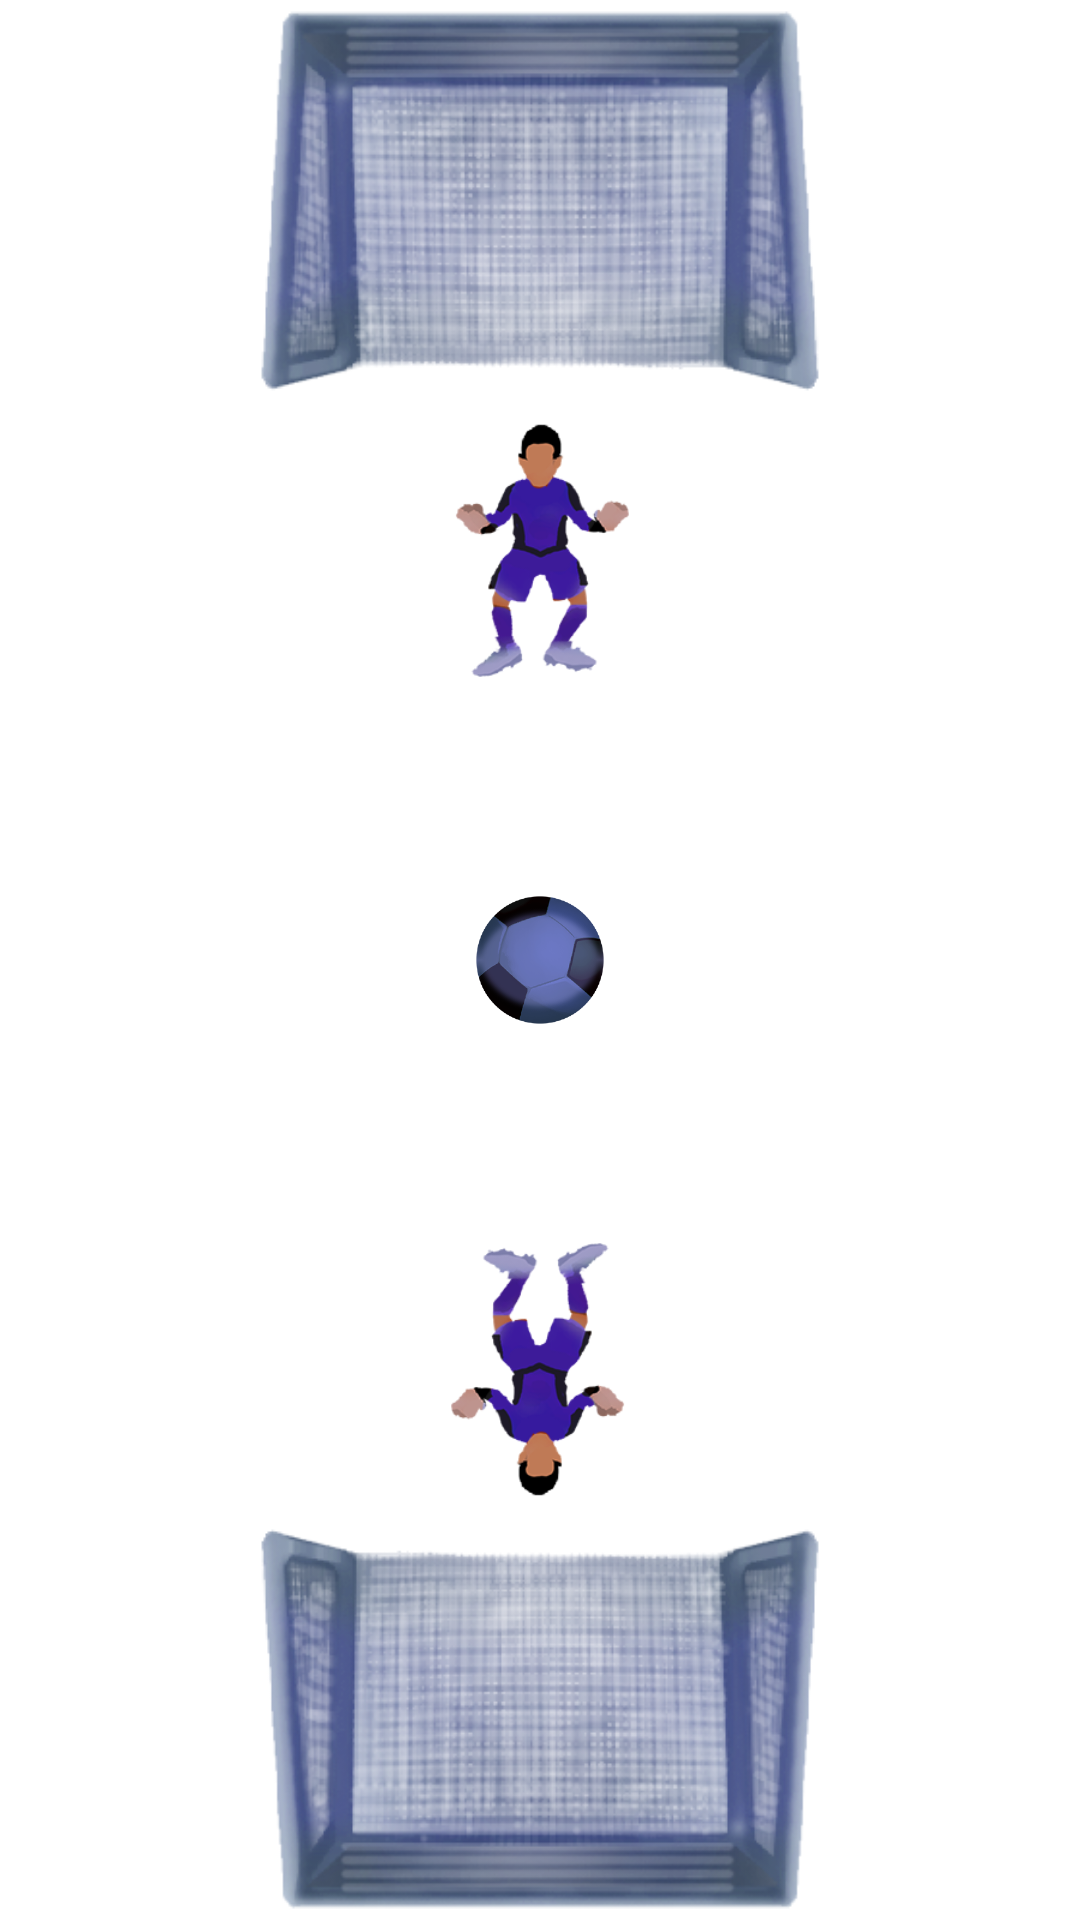

Produce the Android XML layout that renders to this screen, including the resource entries it uses.
<!-- AndroidManifest.xml: application theme Theme.OlimpBetPro -->
<!-- res/layout/activity_board_olimp_game.xml -->
<?xml version="1.0" encoding="utf-8"?>
<RelativeLayout xmlns:android="http://schemas.android.com/apk/res/android"
    xmlns:app="http://schemas.android.com/apk/res-auto"
    xmlns:tools="http://schemas.android.com/tools"
    android:layout_width="match_parent"
    android:layout_height="match_parent"
    tools:context=".board.BoardOlimpGame"
    android:background="@drawable/bg1"
    android:id="@+id/container">
    <ImageView
        android:layout_alignParentTop="true"
        android:id="@+id/vorota1"
        android:src="@drawable/vorota"
        android:layout_width="200dp"
        android:adjustViewBounds="true"
        android:layout_centerHorizontal="true"
        android:layout_height="wrap_content"/>

    <ImageView
        android:id="@+id/person1"
        android:layout_centerHorizontal="true"
        android:layout_below="@id/vorota1"
        android:layout_width="100dp"
        android:layout_height="wrap_content"
        android:src="@drawable/person"
        android:adjustViewBounds="true"/>

    <ImageView
        android:id="@+id/myach"
        android:layout_width="50dp"
        android:layout_height="wrap_content"
        android:layout_centerInParent="true"
        android:adjustViewBounds="true"
        android:src="@drawable/myach" />

    <ImageView
        android:id="@+id/person2"
        android:layout_centerHorizontal="true"
        android:layout_above="@id/vorota2"
        android:rotation="180"
        android:layout_width="100dp"
        android:layout_height="wrap_content"
        android:src="@drawable/person"
        android:adjustViewBounds="true"/>

    <ImageView
        android:layout_alignParentBottom="true"
        android:id="@+id/vorota2"
        android:rotation="180"
        android:src="@drawable/vorota"
        android:layout_width="200dp"
        android:adjustViewBounds="true"
        android:layout_centerHorizontal="true"
        android:layout_height="wrap_content"/>

</RelativeLayout>
<!-- resources referenced by this layout -->
<resources>
  <!-- drawable myach: png bitmap (drawable, 38099 bytes) -->
  <!-- drawable person: png bitmap (drawable, 27664 bytes) -->
  <!-- drawable vorota: png bitmap (drawable, 88898 bytes) -->
  <style name="Theme.OlimpBetPro" parent="Theme.MaterialComponents.DayNight.NoActionBar">
          
          <item name="colorPrimary">@color/purple_500</item>
          <item name="colorPrimaryVariant">@color/purple_700</item>
          <item name="colorOnPrimary">@color/white</item>
          
          <item name="colorSecondary">@color/teal_200</item>
          <item name="colorSecondaryVariant">@color/teal_700</item>
          <item name="colorOnSecondary">@color/black</item>
          
          <item name="android:statusBarColor">?attr/colorPrimaryVariant</item>
          
          <item name="android:windowNoTitle">true</item>
          <item name="android:windowActionBar">false</item>
          <item name="android:windowFullscreen">true</item>
          <item name="android:windowContentOverlay">@null</item>
      </style>
  <!-- not gathered from this repository: default colours our renderer supplied (Android Studio template values) -->
  <color name="purple_500">#FF6200EE</color>
  <color name="purple_700">#FF3700B3</color>
  <color name="teal_200">#FF03DAC5</color>
  <color name="teal_700">#FF018786</color>
  <color name="black">#FF000000</color>
  <color name="white">#FFFFFFFF</color>
</resources>
